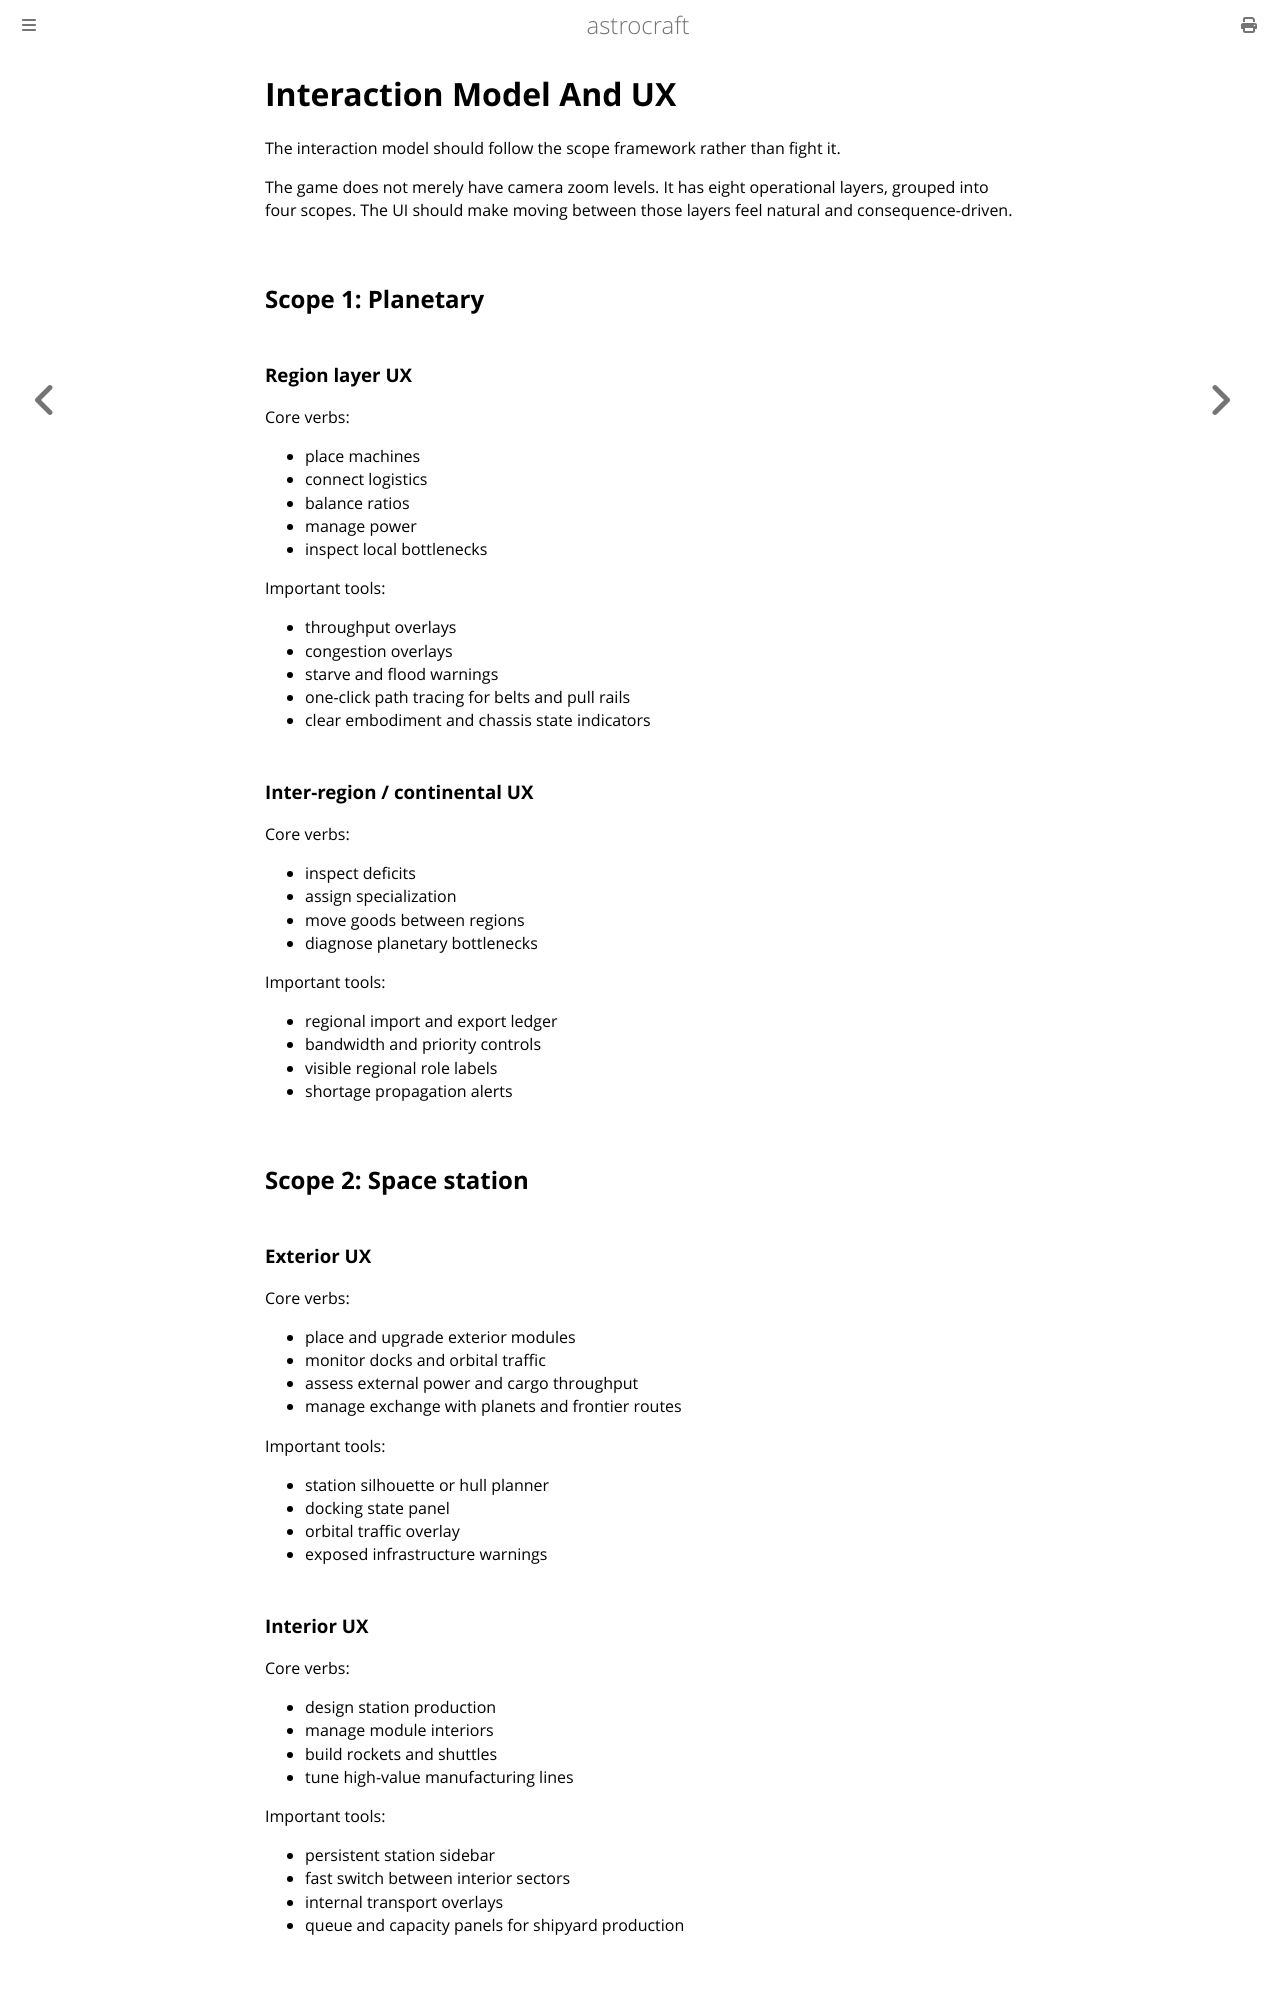

repository: astrocraft-game/idea · page: 08-interaction-model-and-ux.html · generator: mdbook

# Interaction Model And UX

The interaction model should follow the scope framework rather than fight it.

The game does not merely have camera zoom levels. It has eight operational layers, grouped into four scopes. The UI should make moving between those layers feel natural and consequence-driven.

## Scope 1: Planetary

### Region layer UX

Core verbs:

- place machines
- connect logistics
- balance ratios
- manage power
- inspect local bottlenecks

Important tools:

- throughput overlays
- congestion overlays
- starve and flood warnings
- one-click path tracing for belts and pull rails
- clear embodiment and chassis state indicators

### Inter-region / continental UX

Core verbs:

- inspect deficits
- assign specialization
- move goods between regions
- diagnose planetary bottlenecks

Important tools:

- regional import and export ledger
- bandwidth and priority controls
- visible regional role labels
- shortage propagation alerts

## Scope 2: Space station

### Exterior UX

Core verbs:

- place and upgrade exterior modules
- monitor docks and orbital traffic
- assess external power and cargo throughput
- manage exchange with planets and frontier routes

Important tools:

- station silhouette or hull planner
- docking state panel
- orbital traffic overlay
- exposed infrastructure warnings

### Interior UX

Core verbs:

- design station production
- manage module interiors
- build rockets and shuttles
- tune high-value manufacturing lines

Important tools:

- persistent station sidebar
- fast switch between interior sectors
- internal transport overlays
- queue and capacity panels for shipyard production

## Scope 3: Interplanetary frontier
